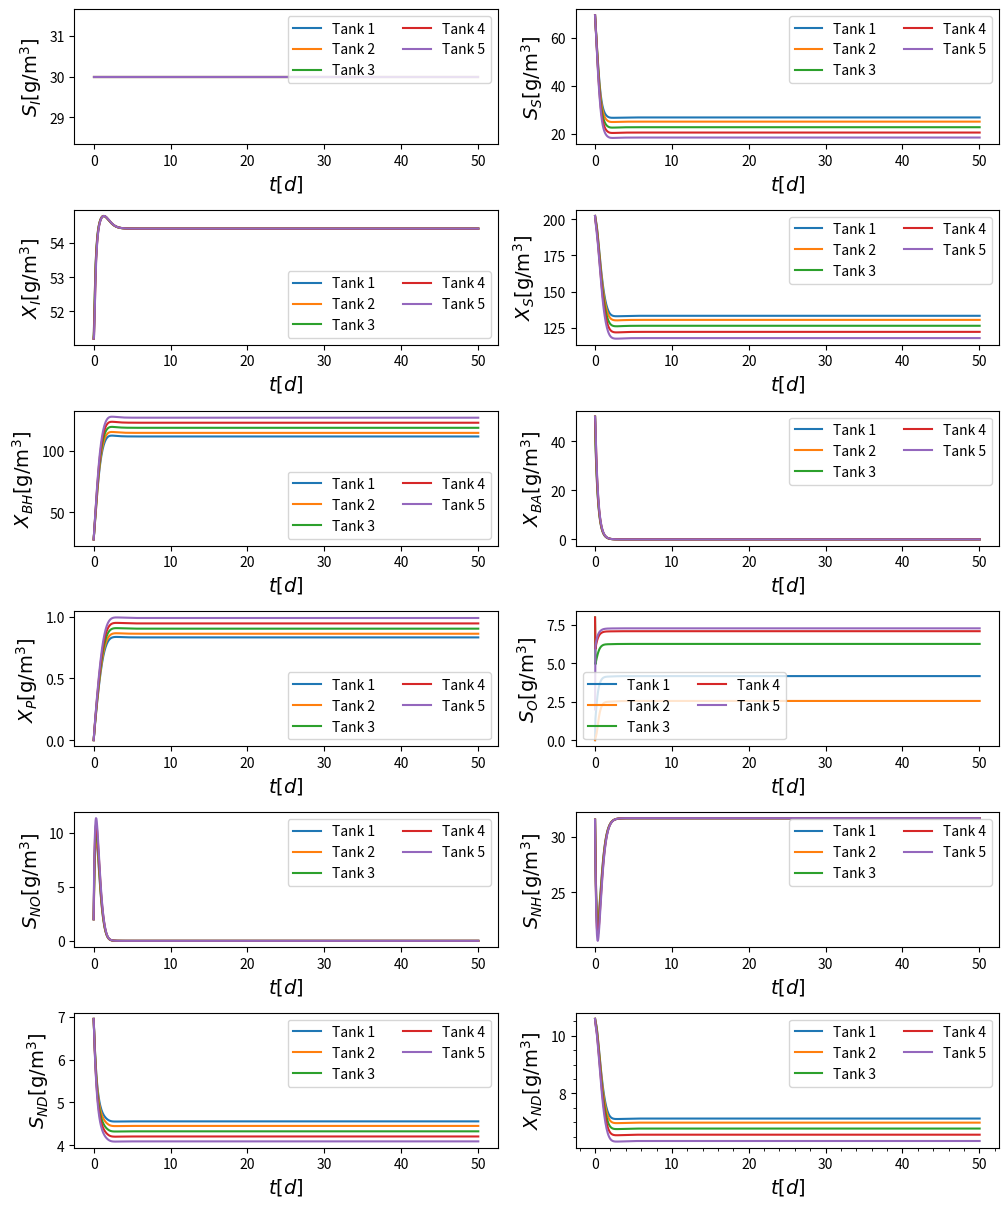

Reproduce this figure in Python.
import numpy as np
import pandas as pd
import matplotlib.pyplot as plt
from scipy.integrate import ode,odeint,solve_ivp


# 进水负荷浓度
df_SS_inlet = pd.DataFrame([[30,69.5,51.2,202.32,28.17,0,0,0,0,31.56,6.95,10.59,7,18446]])
df_SS_inlet.columns =      ['SI','SS','XI','XS','XBH','XBA','XP','SO','SNO','SNH','SND','XND','SALK','Q']

SIf  = df_SS_inlet['SI'][0]        #进水流量浓度 [g COD/m³] 
SSf  = df_SS_inlet['SS'][0]        #悬浮固体浓度 [g COD/m³]  
XIf  = df_SS_inlet['XI'][0]        #惰性生物质浓度[g COD/m³] 
XSf  = df_SS_inlet['XS'][0]        #底物浓度 [g COD/m³]
XBHf = df_SS_inlet['XBH'][0]       #异养生物质浓度 [g COD/m³]
XBAf = df_SS_inlet['XBA'][0]       #自养生物质浓度 [g COD/m³]
XPf  = df_SS_inlet['XP'][0]        #产物浓度 [g COD/m³]
SOf  = df_SS_inlet['SO'][0]        #溶解氧浓度 [g COD/m³]
SNOf = df_SS_inlet['SNO'][0]       #硝酸盐浓度 [g NO/m³]
SNHf = df_SS_inlet['SNH'][0]       #铵浓度 [g NH/m³]
SNDf = df_SS_inlet['SND'][0]       #亚硝酸盐浓度 [g N/m³]
XNDf = df_SS_inlet['XND'][0]       #不可降解污泥浓度[g N/m³]
SALKf = df_SS_inlet['SALK'][0]     #碱度浓度

# Define the ASM + BSM1 model constants and parameters
# 化学计量参数  
YA = 0.24  # 自养产物得率 [g COD formed/(g N oxidized)]  
YH = 0.67  # 异养产物得率 [g COD formed/(g COD oxidized)]  
fP = 0.08  # 生物质产生颗粒产品的比例 [-]  
iXB = 0.08  # 生物质中COD与氮的质量比 [g N/(g COD)]  
iXP = 0.06  # 颗粒产品中COD与氮的质量比 [g N/(g COD)]  

# 动力学参数  
µH = 4.0    # 异养生物最大比增长速率 [1/d]  
KS = 10     # 异养生物的半饱和系数 [g/m³]  
KOH = 0.2   # 异养生物的氧半饱和系数 [g/m³]  
KNO = 0.5   # 反硝化异养生物的硝酸盐半饱和系数 [g/m³]  
bH = 0.3    # 异养生物的衰减系数 [1/d]  
etag = 0.8  # 缺氧条件下最大生长速率的修正因子 [-]  
etah = 0.8  # 缺氧条件下水解的修正因子 [-]  
kh = 3.0    # 最大水解速率 [1/d]  
KX = 0.1    # 缓慢可降解底物的水解半饱和系数 [-]  
µA = 0.5    # 自养生物最大比增长速率 [1/d]  
KNH = 1     # 自养生物的铵半饱和系数 [g/m³]  
KOA = 0.4   # 自养生物的氧半饱和系数 [g/m³]  
bA = 0.05   # 自养生物的衰减系数 [1/d]  
ka = 0.05   # 氨化速度 [m³/g/day]  
kLa = 240   # 氧传质系数 [1/d]  
kLa_5 = 84  # 第五槽的氧传质系数 [1/day]  
SOsat = 8   # 氧饱和浓度 [g/m³]  

#定义流量
Qf = df_SS_inlet['Q'][0] # 进水流量 [m³/d] 
Qw = 385                 # 排放流量 [m³/d] 
Qa = 3 * Qf              # 内部回流流量 [m³/d] 
Qo = 2 * Qf              # 沉淀池进水流量 [m³/d] 
Qr = Qf                    # 回流流量 [m³/d] 
Qs = Qr + Qw             # 沉淀池底流 [m³/d] 
Qe = Qo - Qs             # 沉淀池溢流 [m³/d]  
Qra = Qa + Qr              # 总回流流量 [m³/d]  
Qi = Q1 = Q2 = Q3 = Q4 = Qf + Qra   # 第1、2、3、4池的流量 [m³/d]  

# 各个池的体积定义    
V1, V2, V3, V4, V5 = 1000, 1000, 1333, 1333,  1333  # 各池体积 [m³] 

# Takacs沉淀池实现  

# 从BSM1模型中获取的模型参数  
# 沉淀参数  
v0_max = 250        # 最大沉降速度               [m/d]  
v0     = 474        # 最大Vesilind沉降速度      [m/d]  
rh     = 0.000576   # 阻碍区沉降参数            [m³/(gSS)]  
rp     = 0.00286    # 絮凝剂区域沉降参数           [m³/(gSS)]  
f_ns   = 0.00228    # 不可沉降部分              [-]  

# 操作参数  
Xt     = 3000       # 阈值浓度                 [g/m³]  
A      = 1500       # 沉淀池的横截面积       [m²]  
zm     = 0.4        # 每层的高度               [m]  
V      = 6000       # 沉淀池的体积             [m³]  

frCOD_SS = 4 / 3    # COD转化为SS的转换因子      [-]  

# Activated Sludge Model No.1 (ASM1)

def procsss_rates(SS, XS, XBH, XBA, XP, SO, SNO, SNH, SND, XND):
    """ Procsss rates
        SS   #悬浮固体浓度 [g COD/m³]  
        KS   # 异养生物的半饱和系数
        XBH  #异养生物质浓度 [g COD/m³]
        XBA  #自养生物质浓度 [g COD/m³]
        SO   #溶解氧浓度 [g COD/m³]
        SNO  #硝酸盐浓度 [g NO/m³]
        SNH  #铵浓度 [g NH/m³]
        SND  #亚硝酸盐浓度 [g N/m³]
        XND  #不可降解污泥浓度[g N/m³]
      """
    
    rho = np.zeros(8)
    # 异养生物的有氧生长  
    rho[0] = µH*(SS/(KS+SS))*(SO/(KOH+SO))*XBH
    # 异养生物的缺氧生长  
    rho[1] = µH*(SS/(KS+SS))*(KOH/(KOH+SO))*(SNO/(KNO+SNO))*etag*XBH  
    # 自养生物的有氧生长  
    rho[2] = µA*(SNH/(KNH+SNH))*(SO/(KOA+SO))*XBA  
    # 异养生物的衰减  
    rho[3] = bH*XBH  
    # 自养生物的衰减  
    rho[4] = bA*XBA  
    # 可溶性有机氮的氨化  
    rho[5] = ka*SND*XBH  
    # 被捕获有机物的水解  
    rho[6] = kh*((XS/XBH)/(KX+(XS/XBH)))*(((SO/(KOH+SO))) \
             + etah*(KOH/(KOH+SO))*(SNO/(KNO+SNO)))*XBH
    # 被捕获有机氮的水解  
    rho[7] = rho[6]*(XND/XS)

    return rho

def conversion_rates(rho):
    """ 转换速率
        rho ：过程速率 
    """
    
    r = np.zeros(12)  
    # 可溶性惰性有机物 SI  
    r[0] = 0  
    # 难降解基质 SS  
    r[1] = (-1 / YH) * (rho[0] + rho[1]) + rho[6]   
    # 固体惰性有机物 XI  
    r[2] = 0  
    # 缓慢生物降解基质 XS  
    r[3] = (1 - fP) * (rho[3] + rho[4]) - rho[6]   
    # 活性异养生物 XBH  
    r[4] = rho[0] + rho[1] - rho[3]   
    # 活性自养生物 XBA  
    r[5] = rho[2] - rho[4]   
    # 由于生物衰减产生的颗粒产品 XP  
    r[6] = fP * (rho[3] + rho[4])   
    # 氧 SO   
    r[7] = (-(1 - YH) / YH) * rho[0] + (-(4.57 - YA) / YA) * rho[2]   
    # 硝酸盐和亚硝酸盐氮 SNO  
    r[8] = (-(1 - YH) / (2.86 * YH)) * rho[1] + (1 / YA) * rho[2]   
    # NH4+/NH3氮 SNH  
    r[9] = -iXB * (rho[0] + rho[1]) - (iXB + 1 / YA) * rho[2] + rho[5]   
    # 可溶性生物降解有机氮 SND  
    r[10] = -rho[5] + rho[7]   
    # 粒状生物降解有机氮 XND  
    r[11] = (iXB - fP * iXP) * (rho[3] + rho[4]) - rho[7]   
    
    return r  

def derivatives_settler(X, Xo, Xmin, Qe, Qs, Qo):
    """ 
        沉淀池模型
        X: 当前层的颗粒物浓度数组，通常表示每层的颗粒物质量浓度（如 [g/m³]）。
        Xo :活性污泥反应器中的浓度
        Xmin: 沉降污泥浓度最低阈值
        Qe : 沉淀池的溢出流量
        Qs : 沉淀池底流
        Qo : 沉淀池进水流量    
    """
    # Definition of upward and downward velocities
    v_up = Qe/A           # 上流速度 v_up 
    v_down = Qs/A         # 下流速度 v_down

     # 定义沉降通量  
    Js = []  # 用于存储每层的沉降通量
    for j in range(len(X)):
        #当前层的沉降通量
        Jl = min(v0_max,v0*(np.exp(-rh*(X[j]-Xmin))-np.exp(-rp*(X[j]-Xmin))))
        #对于前7层，直接使用当前层的沉降通量；从第7层开始，使用当前和前一层沉降通量的较小值
        if j < 7:
            Js.append(max(0,Jl))
        else:
            Js.append(min(Js[j-1],Jl))
    
    # 每层污泥质量守恒
    dXdt = np.zeros(10) 
    dXdt[0] = 1/zm*(v_down*(X[1]-X[0])+min(Js[0],Js[1]))
    dXdt[1] = 1/zm*(v_down*(X[2]-X[1])+min(Js[1], Js[2])-min(Js[1], Js[0]))
    dXdt[2] = 1/zm*(v_down*(X[3]-X[2])+min(Js[2], Js[3])-min(Js[2], Js[1]))
    dXdt[3] = 1/zm*(v_down*(X[4]-X[3])+min(Js[3], Js[4])-min(Js[3], Js[2]))
    dXdt[4] = 1/zm*(v_down*(X[5]-X[4])+min(Js[4], Js[5])-min(Js[4], Js[3]))
    dXdt[5] = 1/zm*((Qo*Xo)/A-(v_up+v_down)*X[5] + Js[6]-min(Js[5], Js[4]))
    dXdt[6] = 1/zm*(v_up*(X[5]-X[6])+Js[7] - Js[6])
    dXdt[7] = 1/zm*(v_up*(X[6]-X[7])+Js[8] - Js[7])
    dXdt[8] = 1/zm*(v_up*(X[7]-X[8])+Js[9] - Js[8])
    dXdt[9] = 1/zm*(v_up*(X[8]-X[9])-Js[9])

    return dXdt

def derivatives_reactor(C, Cin, V, Q, aeration=False, kla_DO=False):  

    """ 生物反应器模型
    C : 当前状态下反应器内各组分的浓度数组
    Cin : 进水中各组分的浓度数组
    V: 反应器的体积
    Q: 进水流量
    aeration(可选): 指示是否进行曝气。默认值为 False
    kla_DO(可选): 指示是否使用特定的气体传输速率。默认值为 False"""

    #变量提取
    SI, SS, XI, XS, XBH, XBA, XP, SO, SNO, SNH, SND, XND = C[:]
    SIin, SSin, XIin, XSin, XBHin, XBAin, XPin, SOin, SNOin, SNHin, SNDin, XNDin = Cin[:]
    
    #定义过程速率
    rho = procsss_rates(SS, XS, XBH, XBA, XP, SO, SNO, SNH, SND, XND)
    #定义转化速率
    r = conversion_rates(rho)
    
    #定义dcdt用于存储各组分的浓度变化率
    dCdt = np.zeros(len(r))
    #溶解惰性有机物 SI
    dCdt[0] = 1/V*(r[0]*V+SIin*Q-SI*Q)
    #易降解底物 SS
    dCdt[1]  = r[1] + Q/V*(SSin - SS)
    #颗粒惰性有机物 XI
    dCdt[2]  = r[2] + Q/V*(XIin - XI)
    #缓慢降解底物 XS
    dCdt[3]  = r[3] + Q/V*(XSin - XS)
    #活性异养生物质 XBH
    dCdt[4]  = r[4] + Q/V*(XBHin - XBH)
    #活性自养生物质 XBA
    dCdt[5]  = r[5] + Q/V*(XBAin - XBA)
    #生物降解产物 XP
    dCdt[6]  = r[6] + Q/V*(XPin - XP)
    #氧气 SO
    if aeration:
        dCdt[7] = r[7] + Q/V*(SOin-SO) + kLa * (SOsat - SO)
    else:
        dCdt[7] = r[7] + Q/V*(SOin-SO)
    #硝酸盐和亚硝酸盐氮 SNO
    dCdt[8]  = r[8] + Q/V*(SNOin - SNO)
    #铵离子/氨氮 SNH
    dCdt[9]  = r[9] + Q/V*(SNHin - SNH)
    #可降解有机氮 SND
    dCdt[10] = r[10] + Q/V*(SNDin - SND)
    #颗粒可降解有机氮 XND
    dCdt[11] = r[11] + Q/V*(XNDin - XND)

    return dCdt

def ODEint (t,C):
    """ 构建一个包含 5 个反应器和一个 10 层沉淀池的常微分方程(ODE)系统
        C: 初始条件的数组，包含了所有反应器和沉淀池的浓度
        t: 时间变量，在 ODE 求解过程中会被传递
    """
    # Reactor 1  
    SI1, SS1, XI1, XS1, XBH1, XBA1, XP1, SO1, SNO1, SNH1, SND1, XND1 = C[0:12]  
    # Reactor 2  
    SI2,SS2,XI2,XS2,XBH2,XBA2,XP2,SO2,SNO2,SNH2,SND2,XND2 = C[12:24]  
    # Reactor 3
    SI3,SS3,XI3,XS3,XBH3,XBA3,XP3,SO3,SNO3,SNH3,SND3,XND3 = C[24:36]  
    # Reactor 4
    SI4,SS4,XI4,XS4,XBH4,XBA4,XP4,SO4,SNO4,SNH4,SND4,XND4 = C[36:48]  
    # Reactor 5
    SI5,SS5,XI5,XS5,XBH5,XBA5,XP5,SO5,SNO5,SNH5,SND5,XND5 = C[48:60]
    # Settler
    X1,X2,X3,X4,X5,X6,X7,X8,X9,X10 = C[60:70]
    #获取每一层之前的生物质浓度值
    X0 = [X1, X2, X3, X4, X5, X6, X7, X8, X9, X10]  
    #从第5隔间的浓度计算污泥浓度
    Xo = 1/frCOD_SS * (XI5 + XS5 + XBH5 + XBA5 + XP5)  
    #Sludge concentration for which settling velocity equals zero  
    Xmin = f_ns * Xo 

    #假设沉淀池的进水与出水保持一致，出水状态变量计算:
    XIs   = XI5  * X1/Xo   # [g COD/m³]
    XSs   = XS5  * X1/Xo   # [g COD/m³]
    XBHs  = XBH5 * X1/Xo   # [g COD/m³]
    XBAs  = XBA5 * X1/Xo   # [g COD/m³]
    XPs   = XP5  * X1/Xo   # [g COD/m³]
    XNDs  = XND5 * X1/Xo   # [g N/m³]

    #进水浓度重新计算
    SIi  = 1/(Qf + Qra)*(Qf*SIf  + Qra*SI5)
    SSi  = 1/(Qf + Qra)*(Qf*SSf  + Qra*SS5)
    XIi  = 1/(Qf + Qra)*(Qf*XIf  + Qa *XI5  +Qr*XIs)
    XSi  = 1/(Qf + Qra)*(Qf*XSf  + Qa *XS5  +Qr*XSs)
    XBHi = 1/(Qf + Qra)*(Qf*XBHf + Qa *XBH5 +Qr*XBHs)
    XBAi = 1/(Qf + Qra)*(Qf*XBAf + Qa *XBA5 +Qr*XBAs)
    XPi  = 1/(Qf + Qra)*(Qf*XPf  + Qa *XP5  +Qr*XPs)
    SOi  = 1/(Qf + Qra)*(Qf*SOf  + Qra*SO5)
    SNOi = 1/(Qf + Qra)*(Qf*SNOf + Qra*SNO5)
    SNHi = 1/(Qf + Qra)*(Qf*SNHf + Qra*SNH5)
    SNDi = 1/(Qf + Qra)*(Qf*SNDf + Qra*SND5)
    XNDi = 1/(Qf + Qra)*(Qf*XNDf + Qa *XND5 +Qr*XNDs)

    #定义变化率数组
    dCdt = np.zeros(len(C))
    
    # Anoxic Reactor
    #reactor1
    dCdt[0:12] = derivatives_reactor( \
                [SI1, SS1, XI1, XS1, XBH1, XBA1, XP1, SO1, SNO1, SNH1, SND1, XND1], \
                [SIi, SSi, XIi, XSi, XBHi, XBAi, XPi, SOi, SNOi, SNHi, SNDi, XNDi], V1, Qi, aeration=False)

    #reactor2
    dCdt[12:24] = derivatives_reactor( \
                [SI2, SS2, XI2, XS2, XBH2, XBA2, XP2, SO2, SNO2, SNH2, SND2, XND2], \
                [SI1, SS1, XI1, XS1, XBH1, XBA1, XP1, SO1, SNO1, SNH1, SND1, XND1], V2, Q1, aeration=False) 

    # Aerated tanks
    #reactor3
    dCdt[24:36] = derivatives_reactor( \
                [SI3, SS3, XI3, XS3, XBH3, XBA3, XP3, SO3, SNO3, SNH3, SND3, XND3], \
                [SI2, SS2, XI2, XS2, XBH2, XBA2, XP2, SO2, SNO2, SNH2, SND2, XND2], V3, Q2, aeration=True,kla_DO=False)                                                                              

    #reactor4
    dCdt[36:48] = derivatives_reactor( \
                [SI4, SS4, XI4, XS4, XBH4, XBA4, XP4, SO4, SNO4, SNH4, SND4, XND4], \
                [SI3, SS3, XI3, XS3, XBH3, XBA3, XP3, SO3, SNO3, SNH3, SND3, XND3], V4, Q3, aeration=True,kla_DO=False) 
    
    # reactor5
    dCdt[48:60] = derivatives_reactor( \
                [SI5, SS5, XI5, XS5, XBH5, XBA5, XP5, SO5, SNO5, SNH5, SND5, XND5], \
                [SI4, SS4, XI4, XS4, XBH4, XBA4, XP4, SO4, SNO4, SNH4, SND4, XND4], V5, Q4, aeration=True,kla_DO=True) 

    dCdt[60:70] = derivatives_settler(X0, Xo, Xmin, Qe, Qs, Qo)
                                                  
    return dCdt

def main():  
    # 基于进水值进行初始化（但提供一些 XBA 和 SNO 以启动生长）  
    C0 = np.array([SIf, SSf, XIf, XSf, XBHf, 50, XPf, 0, 2, SNHf, SNDf, XNDf,   # Tank1  
                   SIf, SSf, XIf, XSf, XBHf, 50, XPf, 0, 2, SNHf, SNDf, XNDf,   # Tank2  
                   SIf, SSf, XIf, XSf, XBHf, 50, XPf, 8, 2, SNHf, SNDf, XNDf,   # Tank3  
                   SIf, SSf, XIf, XSf, XBHf, 50, XPf, 8, 2, SNHf, SNDf, XNDf,   # Tank4  
                   SIf, SSf, XIf, XSf, XBHf, 50, XPf, 2, 2, SNHf, SNDf, XNDf])  # Tank5  

    # 初始化沉降器  
    Xo = 1 / frCOD_SS * (C0[50] + C0[51] + C0[52] + C0[53] + C0[54])  # XI5 + XS5 + XBH5 + XBA5 + XP5  
    X0 = np.zeros(10)  # 创建长度为10的零数组  
    X0[:] = Xo  # 将初始值赋予该数组  

    # 定义生物反应器和沉降器的初始向量  
    C0 = np.append(C0, X0)  # 将初始浓度数组与次级沉降器状态合并  

    # 设置时间信息  
    dt = 0.05     # [d] 时间步长  
    tStart = 0    # [d] 开始时间  
    tEnd = 50     # [d] 结束时间  


    # 设置ODE积分器  
    r = ode(ODEint)  # 创建ODE求解器实例  
    r.set_integrator("vode", method="adams", with_jacobian=False, nsteps=10000)  # 设置求解器为Adams方法  
    r.set_initial_value(C0, tStart)  # 设置初始条件  

    # 定义DataFrame以存储每个时间步的5个反应器及沉降器数据  
    system_data_ode = pd.DataFrame(0, columns=["time",   
                                    "SI1", "SS1", "XI1", "XS1", "XBH1", "XBA1",   
                                    "XP1", "SO1", "SNO1", "SNH1", "SND1", "XND1",  
                                    "SI2", "SS2", "XI2", "XS2", "XBH2", "XBA2",   
                                    "XP2", "SO2", "SNO2", "SNH2", "SND2", "XND2",  
                                    "SI3", "SS3", "XI3", "XS3", "XBH3", "XBA3",   
                                    "XP3", "SO3", "SNO3", "SNH3", "SND3", "XND3",  
                                    "SI4", "SS4", "XI4", "XS4", "XBH4", "XBA4",   
                                    "XP4", "SO4", "SNO4", "SNH4", "SND4", "XND4",  
                                    "SI5", "SS5", "XI5", "XS5", "XBH5", "XBA5",   
                                    "XP5", "SO5", "SNO5", "SNH5", "SND5", "XND5",  
                                    "X1", "X2", "X3", "X4", "X5", "X6", "X7", "X8", "X9", "X10"], index=[0],  
                             dtype='float')  
    
    # 将初始条件赋值给DataFrame的第一行（时间t=0）  
    system_data_ode.loc[0, "time"] = tStart  # 设置时间  
 
    for idx, val in enumerate(C0):          
        system_data_ode.iloc[0, idx + 1] = val  # 从第二列开始赋值  

   
    # 求解ODE  
    # 初始化计数器   
    i = 1
    while r.successful() and r.t < tEnd:
        #执行积分步骤
        r.integrate(r.t + dt)
        #存储结果
        system_data_ode.loc[i] = [r.t] + [r.y[j] for j in range(len(r.y))]
        #更新
        i += 1
           
    
    # 稳定状态结果  
    Rows = ['SI', 'SS', 'XI', 'XS', 'XBH', 'XBA', 'XP', 'SO', 'SNO', 'SNH', 'SND', 'XND']  
    Columns = ['Tank1', 'Tank2', 'Tank3', 'Tank4', 'Tank5']  
   
    Steady_State = pd.DataFrame(index=Rows, columns=Columns)  
    for row in Rows:
        tank = 1
        for column in Columns:
            Steady_State.loc[row,column] = system_data_ode[row+str(tank)].iloc[-1]
            tank += 1
    print("稳定状态的五个池：\n",Steady_State)


    # 创建子图进行绘图  
    fig, axs = plt.subplots(6, 2, figsize=(10, 12))  
    plt.minorticks_on()  # 启用次刻度  

    # 定义 Tank 的数量  
    num_tanks = 5  

    # 绘制溶解惰性有机物 (SI)  
    for tank in range(1, num_tanks + 1):  
        axs[0, 0].plot(system_data_ode["time"], system_data_ode[f"SI{tank}"], label=f'Tank {tank}')  
    axs[0, 0].legend(fontsize=10, ncol=2)  
    axs[0, 0].set_xlabel(r'$t [d]$', fontsize=14)  
    axs[0, 0].set_ylabel(r'$S_I \mathrm{[g/m^3]}$', fontsize=14)  

    # 绘制易降解底物 (SS)  
    for tank in range(1, num_tanks + 1):  
        axs[0, 1].plot(system_data_ode["time"], system_data_ode[f"SS{tank}"], label=f'Tank {tank}')  
    axs[0, 1].legend(fontsize=10, ncol=2)  
    axs[0, 1].set_xlabel(r'$t [d]$', fontsize=14)  
    axs[0, 1].set_ylabel(r'$S_S \mathrm{[g/m^3]}$', fontsize=14)  

    # 绘制颗粒惰性有机物 (XI)  
    for tank in range(1, num_tanks + 1):  
        axs[1, 0].plot(system_data_ode["time"], system_data_ode[f"XI{tank}"], label=f'Tank {tank}')  
    axs[1, 0].legend(fontsize=10, ncol=2)  
    axs[1, 0].set_xlabel(r'$t [d]$', fontsize=14)  
    axs[1, 0].set_ylabel(r'$X_I \mathrm{[g/m^3]}$', fontsize=14)  

    # 绘制缓慢降解底物 (XS)  
    for tank in range(1, num_tanks + 1):  
        axs[1, 1].plot(system_data_ode["time"], system_data_ode[f"XS{tank}"], label=f'Tank {tank}')  
    axs[1, 1].legend(fontsize=10, ncol=2)  
    axs[1, 1].set_xlabel(r'$t [d]$', fontsize=14)  
    axs[1, 1].set_ylabel(r'$X_S \mathrm{[g/m^3]}$', fontsize=14)  

    # 绘制活性异养生物质 (XBH)  
    for tank in range(1, num_tanks + 1):  
        axs[2, 0].plot(system_data_ode["time"], system_data_ode[f"XBH{tank}"], label=f'Tank {tank}')  
    axs[2, 0].legend(fontsize=10, ncol=2)  
    axs[2, 0].set_xlabel(r'$t [d]$', fontsize=14)  
    axs[2, 0].set_ylabel(r'$X_{BH} \mathrm{[g/m^3]}$', fontsize=14)  

    # 绘制活性自养生物质 (XBA)  
    for tank in range(1, num_tanks + 1):  
        axs[2, 1].plot(system_data_ode["time"], system_data_ode[f"XBA{tank}"], label=f'Tank {tank}')  
    axs[2, 1].legend(fontsize=10, ncol=2)  
    axs[2, 1].set_xlabel(r'$t [d]$', fontsize=14)  
    axs[2, 1].set_ylabel(r'$X_{BA} \mathrm{[g/m^3]}$', fontsize=14)  

    # 绘制生物降解产物 (XP)  
    for tank in range(1, num_tanks + 1):  
        axs[3, 0].plot(system_data_ode["time"], system_data_ode[f"XP{tank}"], label=f'Tank {tank}')  
    axs[3, 0].legend(fontsize=10, ncol=2)  
    axs[3, 0].set_xlabel(r'$t [d]$', fontsize=14)  
    axs[3, 0].set_ylabel(r'$X_{P} \mathrm{[g/m^3]}$', fontsize=14)  

    # 绘制氧气 (SO)  
    for tank in range(1, num_tanks + 1):  
        axs[3, 1].plot(system_data_ode["time"], system_data_ode[f"SO{tank}"], label=f'Tank {tank}')  
    axs[3, 1].legend(fontsize=10, ncol=2)  
    axs[3, 1].set_xlabel(r'$t [d]$', fontsize=14)  
    axs[3, 1].set_ylabel(r'$S_O \mathrm{[g/m^3]}$', fontsize=14)  

    # 绘制硝酸盐和亚硝酸盐氮 (SNO)  
    for tank in range(1, num_tanks + 1):  
        axs[4, 0].plot(system_data_ode["time"], system_data_ode[f"SNO{tank}"], label=f'Tank {tank}')  
    axs[4, 0].legend(fontsize=10, ncol=2)  
    axs[4, 0].set_xlabel(r'$t [d]$', fontsize=14)  
    axs[4, 0].set_ylabel(r'$S_{NO} \mathrm{[g/m^3]}$', fontsize=14)  

    # 绘制铵离子/氨氮 (SNH)  
    for tank in range(1, num_tanks + 1):  
        axs[4, 1].plot(system_data_ode["time"], system_data_ode[f"SNH{tank}"], label=f'Tank {tank}')  
    axs[4, 1].legend(fontsize=10, ncol=2)  
    axs[4, 1].set_xlabel(r'$t [d]$', fontsize=14)  
    axs[4, 1].set_ylabel(r'$S_{NH} \mathrm{[g/m^3]}$', fontsize=14)  

    # 绘制可降解有机氮 (SND)  
    for tank in range(1, num_tanks + 1):  
        axs[5, 0].plot(system_data_ode["time"], system_data_ode[f"SND{tank}"], label=f'Tank {tank}')  
    axs[5, 0].legend(fontsize=10, ncol=2)  
    axs[5, 0].set_xlabel(r'$t [d]$', fontsize=14)  
    axs[5, 0].set_ylabel(r'$S_{ND} \mathrm{[g/m^3]}$', fontsize=14)  

    # 绘制颗粒可降解有机氮 (XND)  
    for tank in range(1, num_tanks + 1):  
        axs[5, 1].plot(system_data_ode["time"], system_data_ode[f"XND{tank}"], label=f'Tank {tank}')  
    axs[5, 1].legend(fontsize=10, ncol=2)  
    axs[5, 1].set_xlabel(r'$t [d]$', fontsize=14)  
    axs[5, 1].set_ylabel(r'$X_{ND} \mathrm{[g/m^3]}$', fontsize=14)  
        
    # 设置图形布局  
    fig.tight_layout(pad=0.4, w_pad=1, h_pad=1.0)  
    plt.show()  # 显示图表   

if __name__=="__main__":
    main()



    











    


